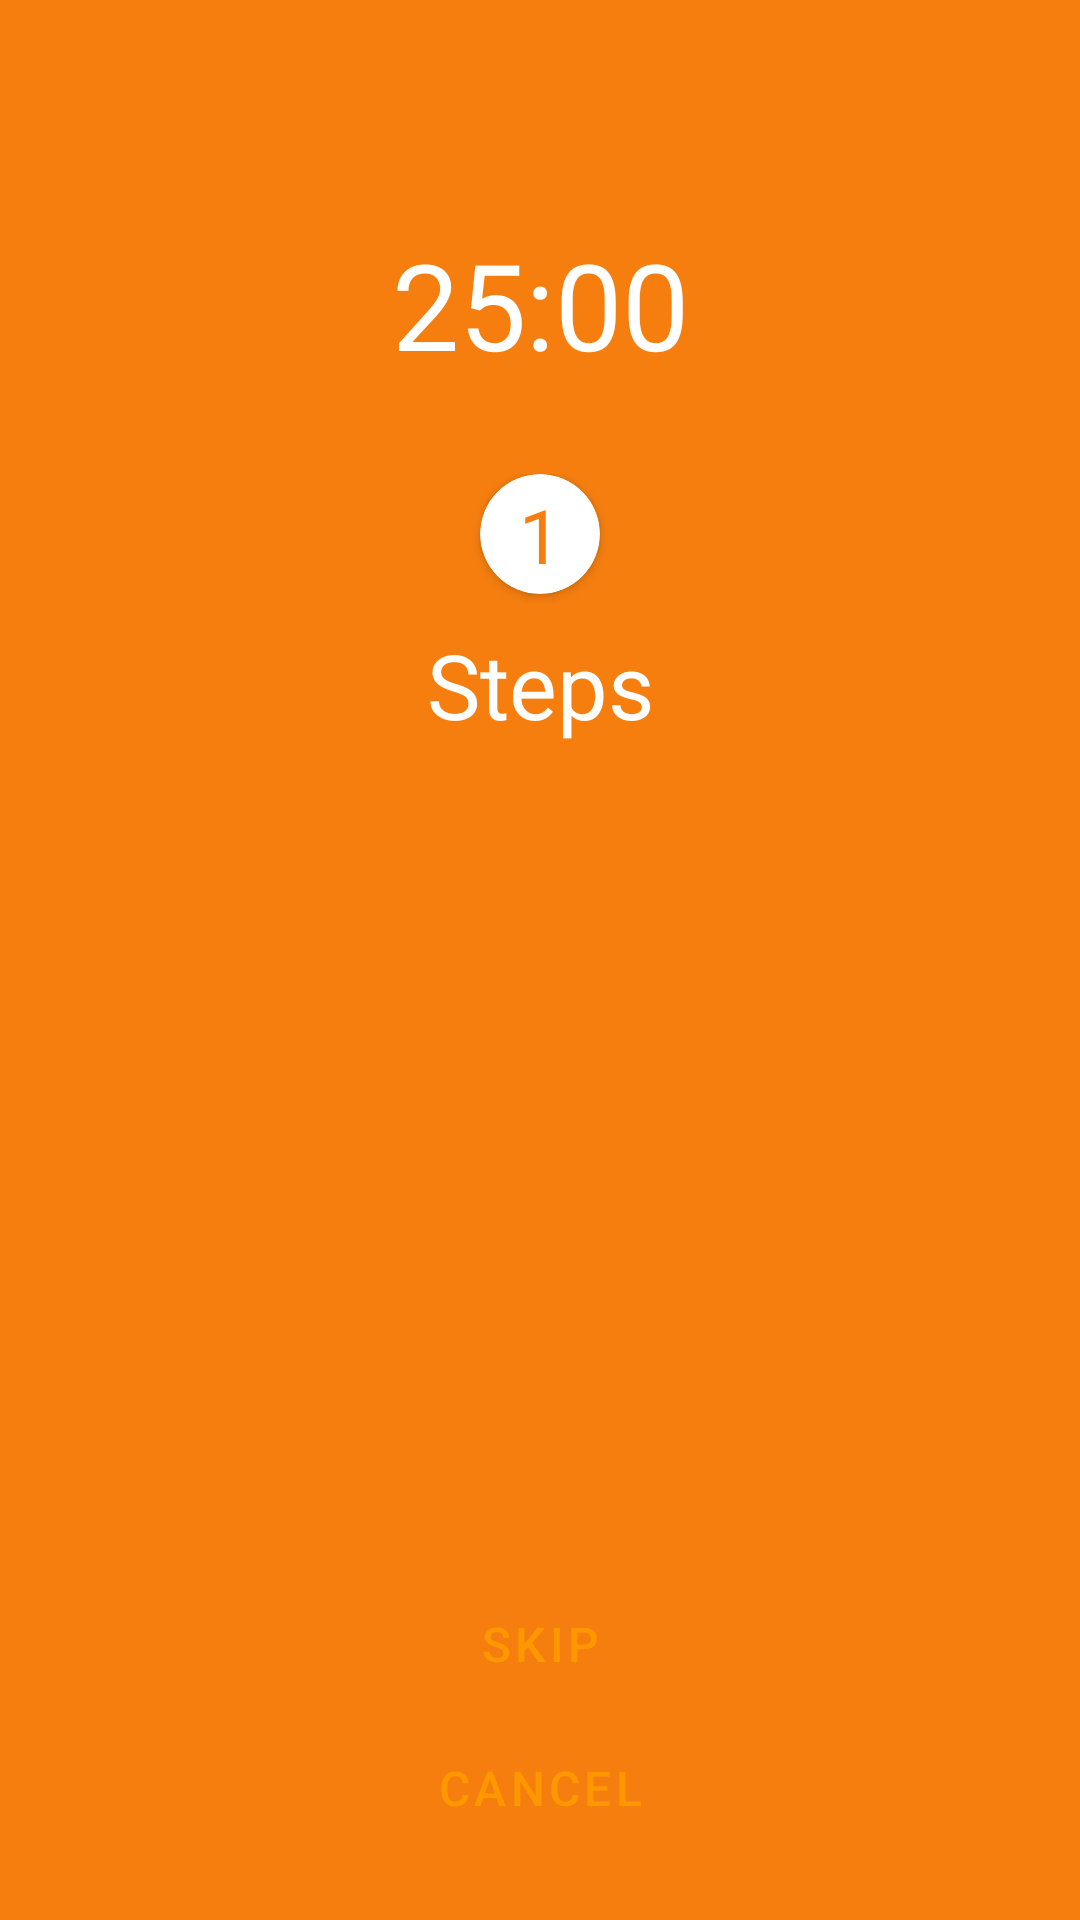

Layout XML and referenced resources for this Android screen:
<!-- AndroidManifest.xml: application theme Theme.CocinaApp -->
<!-- res/layout/activity_pomodoro.xml -->
<?xml version="1.0" encoding="utf-8"?>
<androidx.constraintlayout.widget.ConstraintLayout xmlns:android="http://schemas.android.com/apk/res/android"
    xmlns:app="http://schemas.android.com/apk/res-auto"
    xmlns:tools="http://schemas.android.com/tools"
    android:layout_width="match_parent"
    android:layout_height="match_parent"
    android:background="@color/Priamry"
    android:padding="20dp"
    android:id="@+id/parent"
    tools:context=".ui.view.PomodoroActivity">

    <TextView
        android:id="@+id/counter"
        android:layout_width="wrap_content"
        android:layout_height="wrap_content"
        android:text="25:00"
        android:textColor="@color/white"
        android:textSize="40sp"
        app:layout_constraintBottom_toBottomOf="parent"
        app:layout_constraintEnd_toEndOf="parent"
        app:layout_constraintStart_toStartOf="parent"
        app:layout_constraintTop_toTopOf="parent"
        app:layout_constraintVertical_bias="0.10" />

    <LinearLayout
        android:layout_width="wrap_content"
        android:layout_height="wrap_content"
        android:orientation="vertical"
        android:gravity="center"
        android:layout_marginTop="30dp"
        app:layout_constraintEnd_toEndOf="@+id/counter"
        app:layout_constraintStart_toStartOf="@+id/counter"
        app:layout_constraintTop_toBottomOf="@+id/counter">

        <androidx.cardview.widget.CardView
            android:id="@+id/cardView3"
            android:layout_width="40dp"
            android:layout_height="40dp"
            app:cardCornerRadius="100dp">

            <androidx.constraintlayout.widget.ConstraintLayout
                android:layout_width="match_parent"
                android:layout_height="match_parent">

                <TextView
                    android:id="@+id/txt_step_num"
                    android:layout_width="wrap_content"
                    android:layout_height="wrap_content"
                    android:text="1"
                    android:textColor="@color/Priamry"
                    android:textSize="25sp"
                    app:layout_constraintBottom_toBottomOf="parent"
                    app:layout_constraintEnd_toEndOf="parent"
                    app:layout_constraintStart_toStartOf="parent"
                    app:layout_constraintTop_toTopOf="parent" />
            </androidx.constraintlayout.widget.ConstraintLayout>
        </androidx.cardview.widget.CardView>

        <TextView
            android:id="@+id/txt_step"
            android:layout_width="wrap_content"
            android:layout_height="wrap_content"
            android:text="Steps"
            android:gravity="center"
            android:layout_marginTop="10dp"
            android:textColor="@color/white"
            android:textSize="30sp" />

    </LinearLayout>


    <Button
        android:id="@+id/btn_skip"
        android:layout_width="match_parent"
        style="@style/Button_Secondary"
        android:text="Skip"
        app:layout_constraintBottom_toTopOf="@id/btn_cancel" />

    <Button
        android:id="@+id/btn_cancel"
        android:layout_width="match_parent"
        style="@style/Button_Secondary"
        android:text="Cancel"
        app:layout_constraintBottom_toBottomOf="parent" />
</androidx.constraintlayout.widget.ConstraintLayout>
<!-- resources referenced by this layout -->
<resources>
  <color name="Priamry">#F57E0F</color>
  <color name="white">#FFFFFFFF</color>
  <style name="Button_Secondary" parent="BaseMaterialButton">
          <item name="android:backgroundTint">#FFFFFF</item>
          <item name="android:textColor">#FF9800</item>
      </style>
  <style name="Theme.CocinaApp" parent="Base.Theme.CocinaApp" />
  <style name="BaseMaterialButton" parent="Widget.MaterialComponents.Button">
          <item name="android:layout_width">wrap_content</item>
          <item name="android:layout_height">wrap_content</item>
          <item name="android:textSize">16sp</item>
          <item name="android:padding">12dp</item>
          <item name="android:textColor">#FFFFFF</item>
          <item name="android:backgroundTint">#FF9800</item>
          <item name="cornerRadius">16dp</item>
      </style>
  <style name="Base.Theme.CocinaApp" parent="Theme.Material3.DayNight.NoActionBar">
          
          
          <item name="colorPrimary">#F57E0F</item>
      </style>
</resources>
